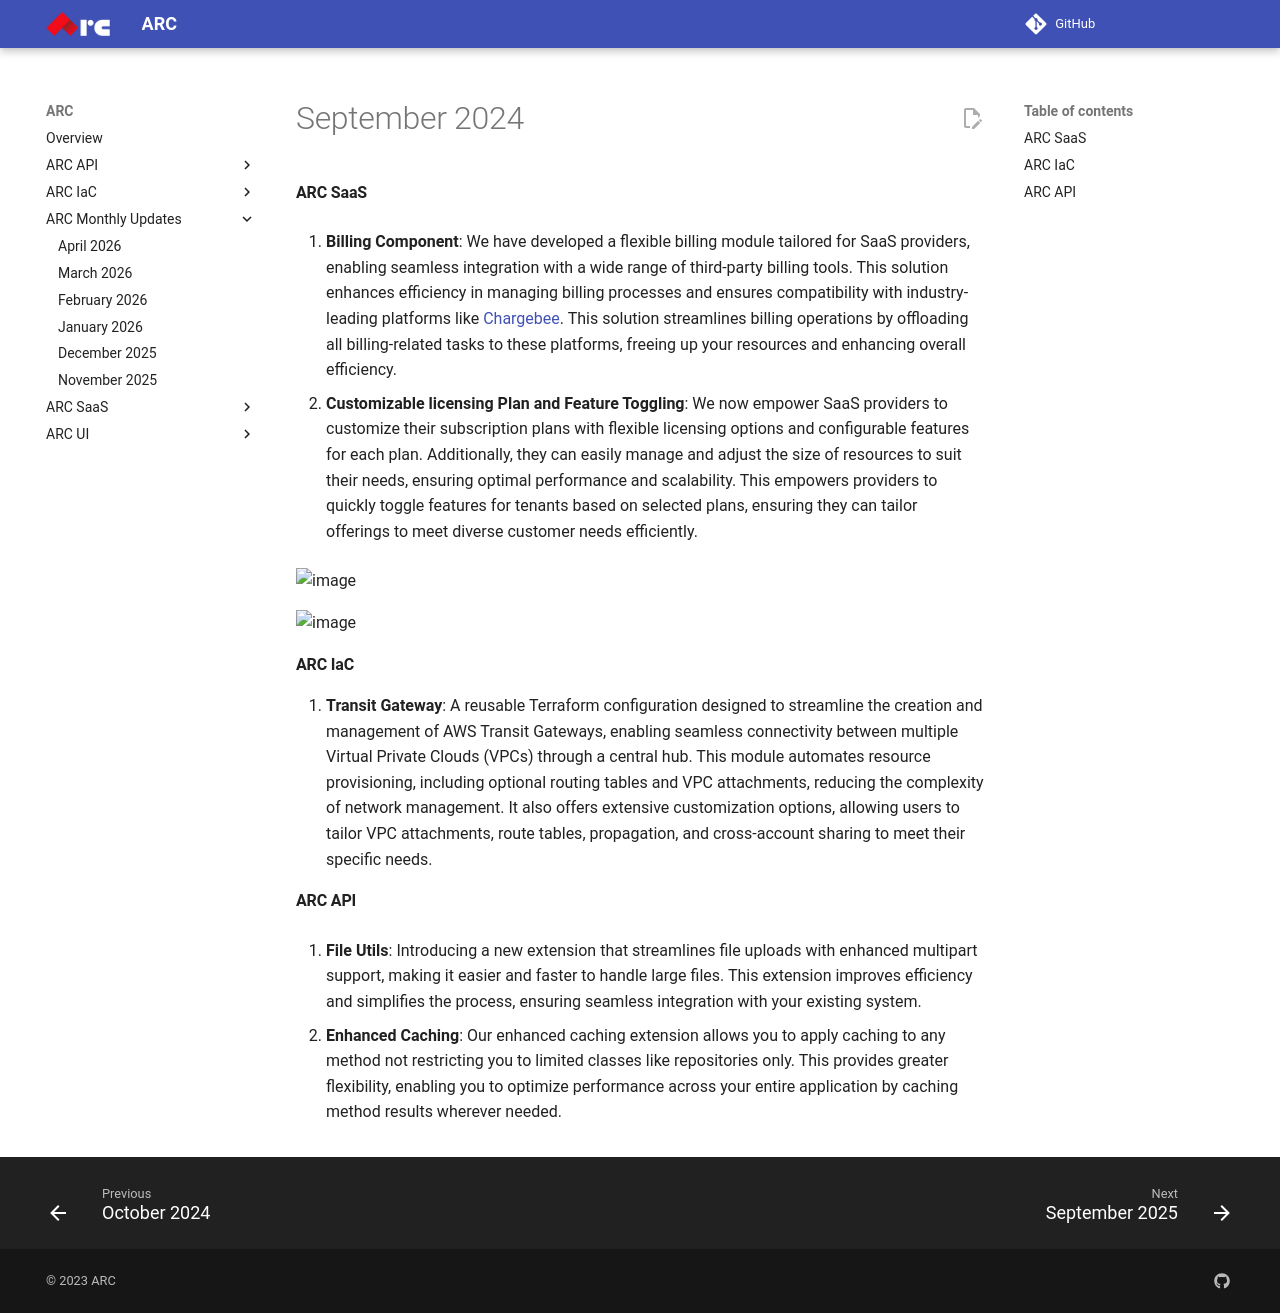

repository: sourcefuse/arc-docs · page: arc-newsletter/september2024/index.html · generator: mkdocs

# September 2024

#### ARC SaaS

1. **Billing Component**: We have developed a flexible billing module tailored for SaaS providers, enabling seamless integration with a wide range of third-party billing tools. This solution enhances efficiency in managing billing processes and ensures compatibility with industry-leading platforms like [Chargebee](https://apidocs.chargebee.com/docs/api/). This solution streamlines billing operations by offloading all billing-related tasks to these platforms, freeing up your resources and enhancing overall efficiency.

2. **Customizable licensing Plan and Feature Toggling**: We now empower SaaS providers to customize their subscription plans with flexible licensing options and configurable features for each plan. Additionally, they can easily manage and adjust the size of resources to suit their needs, ensuring optimal performance and scalability. This empowers providers to quickly toggle features for tenants based on selected plans, ensuring they can tailor offerings to meet diverse customer needs efficiently.

<img width="1074" alt="image" src="https://github.com/user-attachments/assets/70707787-9c42-486c-a1f9-727686b80e95">

<img width="980" alt="image" src="https://github.com/user-attachments/assets/5d13f3d1-78cb-4e45-b21c-4de33ac396b3">

#### ARC IaC

1. **Transit Gateway**: A reusable Terraform configuration designed to streamline the creation and management of AWS Transit Gateways, enabling seamless connectivity between multiple Virtual Private Clouds (VPCs) through a central hub. This module automates resource provisioning, including optional routing tables and VPC attachments, reducing the complexity of network management. It also offers extensive customization options, allowing users to tailor VPC attachments, route tables, propagation, and cross-account sharing to meet their specific needs.

#### ARC API

1. **File Utils**: Introducing a new extension that streamlines file uploads with enhanced multipart support, making it easier and faster to handle large files. This extension improves efficiency and simplifies the process, ensuring seamless integration with your existing system.

2. **Enhanced Caching**: Our enhanced caching extension allows you to apply caching to any method not restricting you to limited classes like repositories only. This provides greater flexibility, enabling you to optimize performance across your entire application by caching method results wherever needed.
